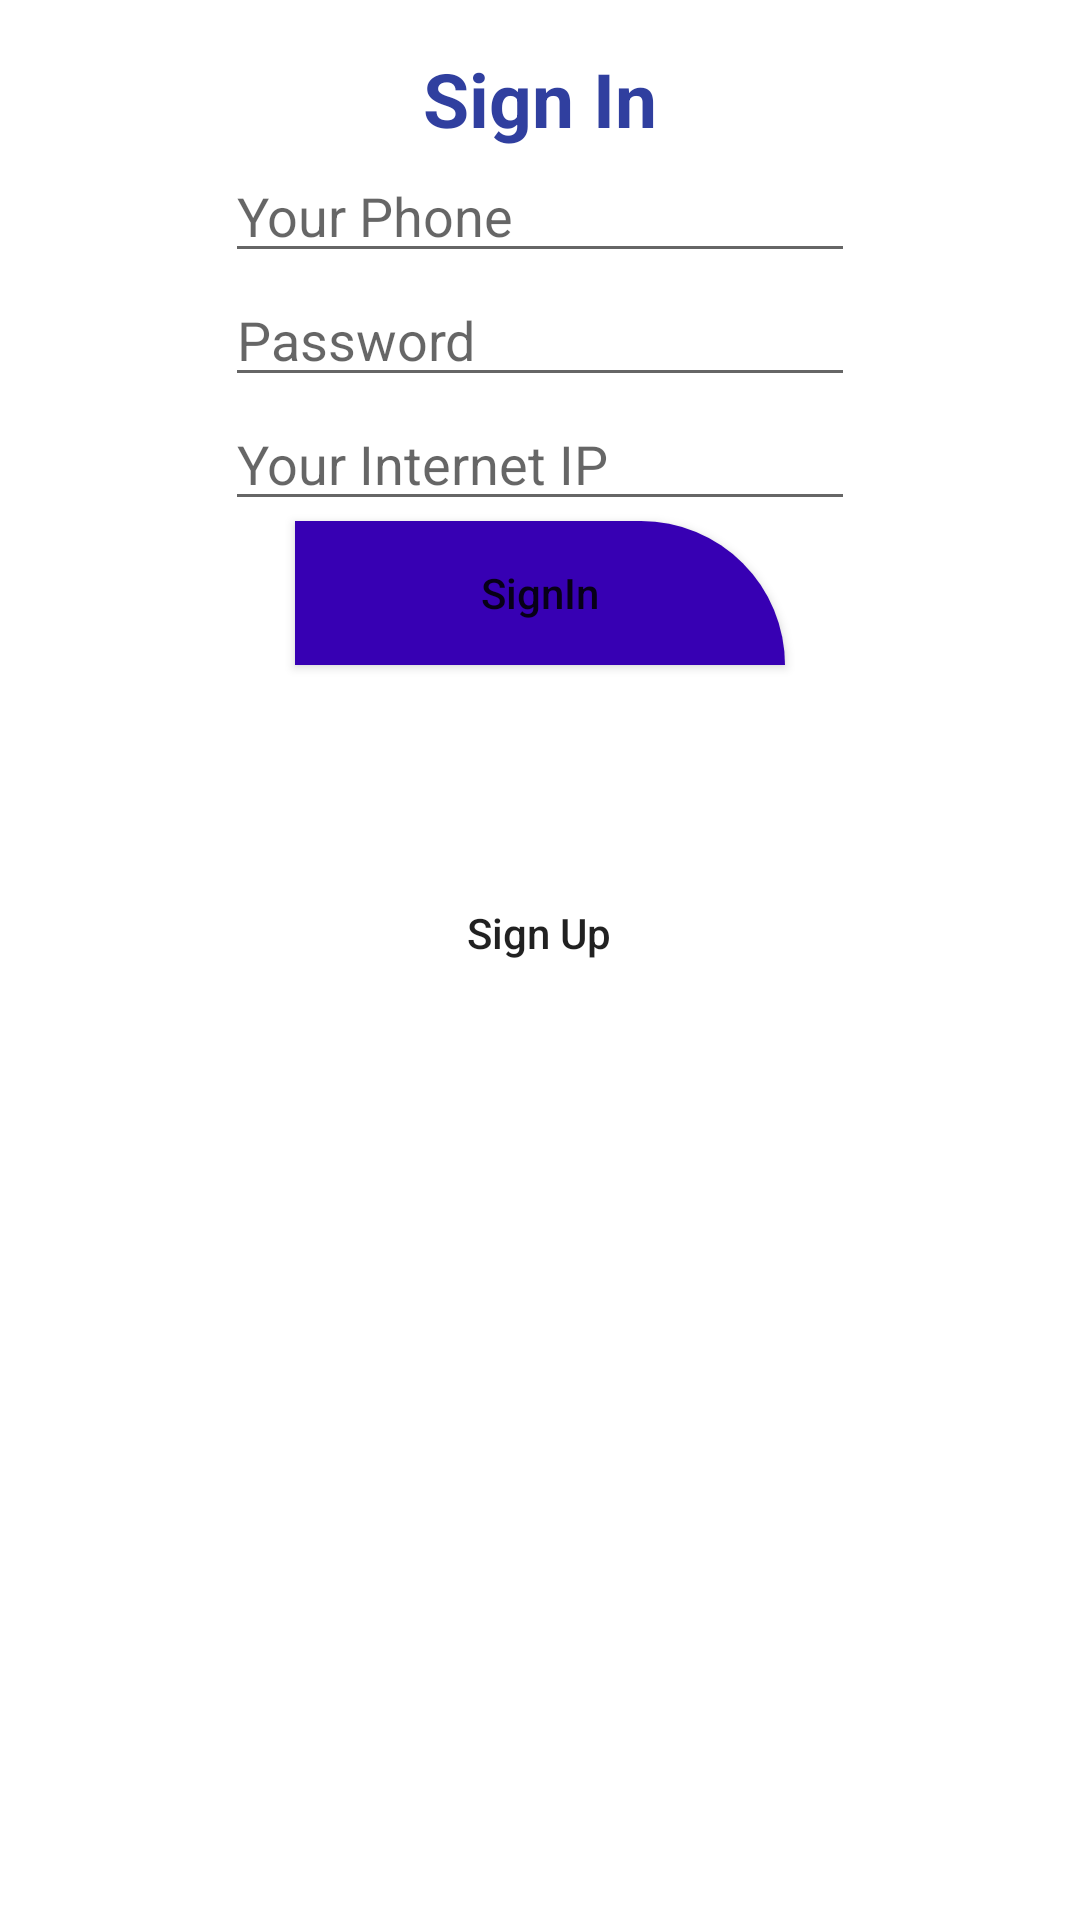

The Android layout XML behind this screen, and the referenced resources:
<!-- AndroidManifest.xml: application theme Theme.IAD -->
<!-- res/layout/signin.xml -->
<?xml version="1.0" encoding="utf-8"?>
<androidx.constraintlayout.widget.ConstraintLayout xmlns:android="http://schemas.android.com/apk/res/android"
    xmlns:app="http://schemas.android.com/apk/res-auto"
    xmlns:tools="http://schemas.android.com/tools"
    android:layout_width="match_parent"
    android:layout_height="match_parent">

    <TextView
        android:id="@+id/textView"
        android:layout_width="wrap_content"
        android:layout_height="wrap_content"
        android:layout_marginTop="16dp"
        android:layout_marginBottom="13dp"
        android:text="Sign In"
        android:textColor="#303F9F"
        android:textSize="25sp"
        android:textStyle="bold"
        app:layout_constraintBottom_toTopOf="@+id/editName"
        app:layout_constraintEnd_toEndOf="parent"
        app:layout_constraintStart_toStartOf="parent"
        app:layout_constraintTop_toTopOf="parent" />

    <EditText
        android:id="@+id/editPhone"
        android:layout_width="wrap_content"
        android:layout_height="wrap_content"
        android:ems="10"
        android:hint="Your Phone"

        android:inputType="phone"
        app:layout_constraintBottom_toTopOf="@+id/editPass"
        app:layout_constraintEnd_toEndOf="parent"
        app:layout_constraintStart_toStartOf="parent"
        app:layout_constraintTop_toBottomOf="@+id/textView" />

    <EditText
        android:id="@+id/editPass"
        android:layout_width="wrap_content"
        android:layout_height="wrap_content"
        android:ems="10"
        android:hint="Password"
        android:inputType="textPassword"
        app:layout_constraintBottom_toTopOf="@+id/editip"
        app:layout_constraintEnd_toEndOf="parent"
        app:layout_constraintStart_toStartOf="parent"
        app:layout_constraintTop_toBottomOf="@+id/editPhone" />

    <EditText
        android:id="@+id/editip"
        android:layout_width="wrap_content"
        android:layout_height="wrap_content"
        android:ems="10"
        android:hint="Your Internet IP"
        app:layout_constraintBottom_toTopOf="@+id/buttonAcount"
        app:layout_constraintEnd_toEndOf="parent"
        app:layout_constraintStart_toStartOf="parent"
        app:layout_constraintTop_toBottomOf="@+id/editPass" />

    <Button
        android:id="@+id/buttonAcount"
        android:onClick="signIn"
        android:layout_width="wrap_content"
        android:layout_height="wrap_content"
        android:layout_marginBottom="300dp"
        android:background="@drawable/bottom_bg"
        android:text="SignIn"
        android:textAllCaps="false"
        android:ems="10"
        android:textColor="@color/colorWhite"
        app:layout_constraintBottom_toBottomOf="@id/editip"
        app:layout_constraintEnd_toEndOf="parent"
        app:layout_constraintStart_toStartOf="parent"
        app:layout_constraintTop_toBottomOf="@+id/editip" />

    <Button
        android:id="@+id/buttonSignup"
        android:onClick="goToSignUpActivity"
        android:layout_width="wrap_content"
        android:layout_height="wrap_content"
        android:layout_marginBottom="250dp"
        android:layout_marginTop="10dp"
        android:background="@drawable/header_bg"
        android:text="Sign Up"
        android:textAllCaps="false"
        android:textColor="@color/colorWhite"
        app:layout_constraintBottom_toBottomOf="parent"
        app:layout_constraintEnd_toEndOf="parent"
        android:ems="10"
        app:layout_constraintHorizontal_bias="0.498"
        app:layout_constraintStart_toStartOf="parent"
        app:layout_constraintTop_toBottomOf="@+id/buttonAcount" />




</androidx.constraintlayout.widget.ConstraintLayout>
<!-- resources referenced by this layout -->
<resources>
  <!-- drawable bottom_bg (drawable-v24) -->
  <?xml version="1.0" encoding="utf-8"?>
  <shape xmlns:android="http://schemas.android.com/apk/res/android"
      android:shape="rectangle">
      <solid android:color="@color/colorPrimaryDark"/>
      <corners android:topRightRadius="200dp"/>
  
  </shape>
  <style name="Theme.IAD" parent="Theme.MaterialComponents.DayNight.DarkActionBar">
          
          <item name="colorPrimary">@color/purple_500</item>
          <item name="colorPrimaryVariant">@color/purple_700</item>
          <item name="colorOnPrimary">@color/white</item>
          
          <item name="colorSecondary">@color/teal_200</item>
          <item name="colorSecondaryVariant">@color/teal_700</item>
          <item name="colorOnSecondary">@color/black</item>
          
          <item name="android:statusBarColor" tools:targetApi="l">?attr/colorPrimaryVariant</item>
          
      </style>
  <!-- not gathered from this repository: default colours our renderer supplied (Android Studio template values) -->
  <color name="purple_500">#FF6200EE</color>
  <color name="purple_700">#FF3700B3</color>
  <color name="teal_200">#FF03DAC5</color>
  <color name="teal_700">#FF018786</color>
  <color name="black">#FF000000</color>
  <color name="white">#FFFFFFFF</color>
  <color name="colorPrimaryDark">#FF3700B3</color>
</resources>
